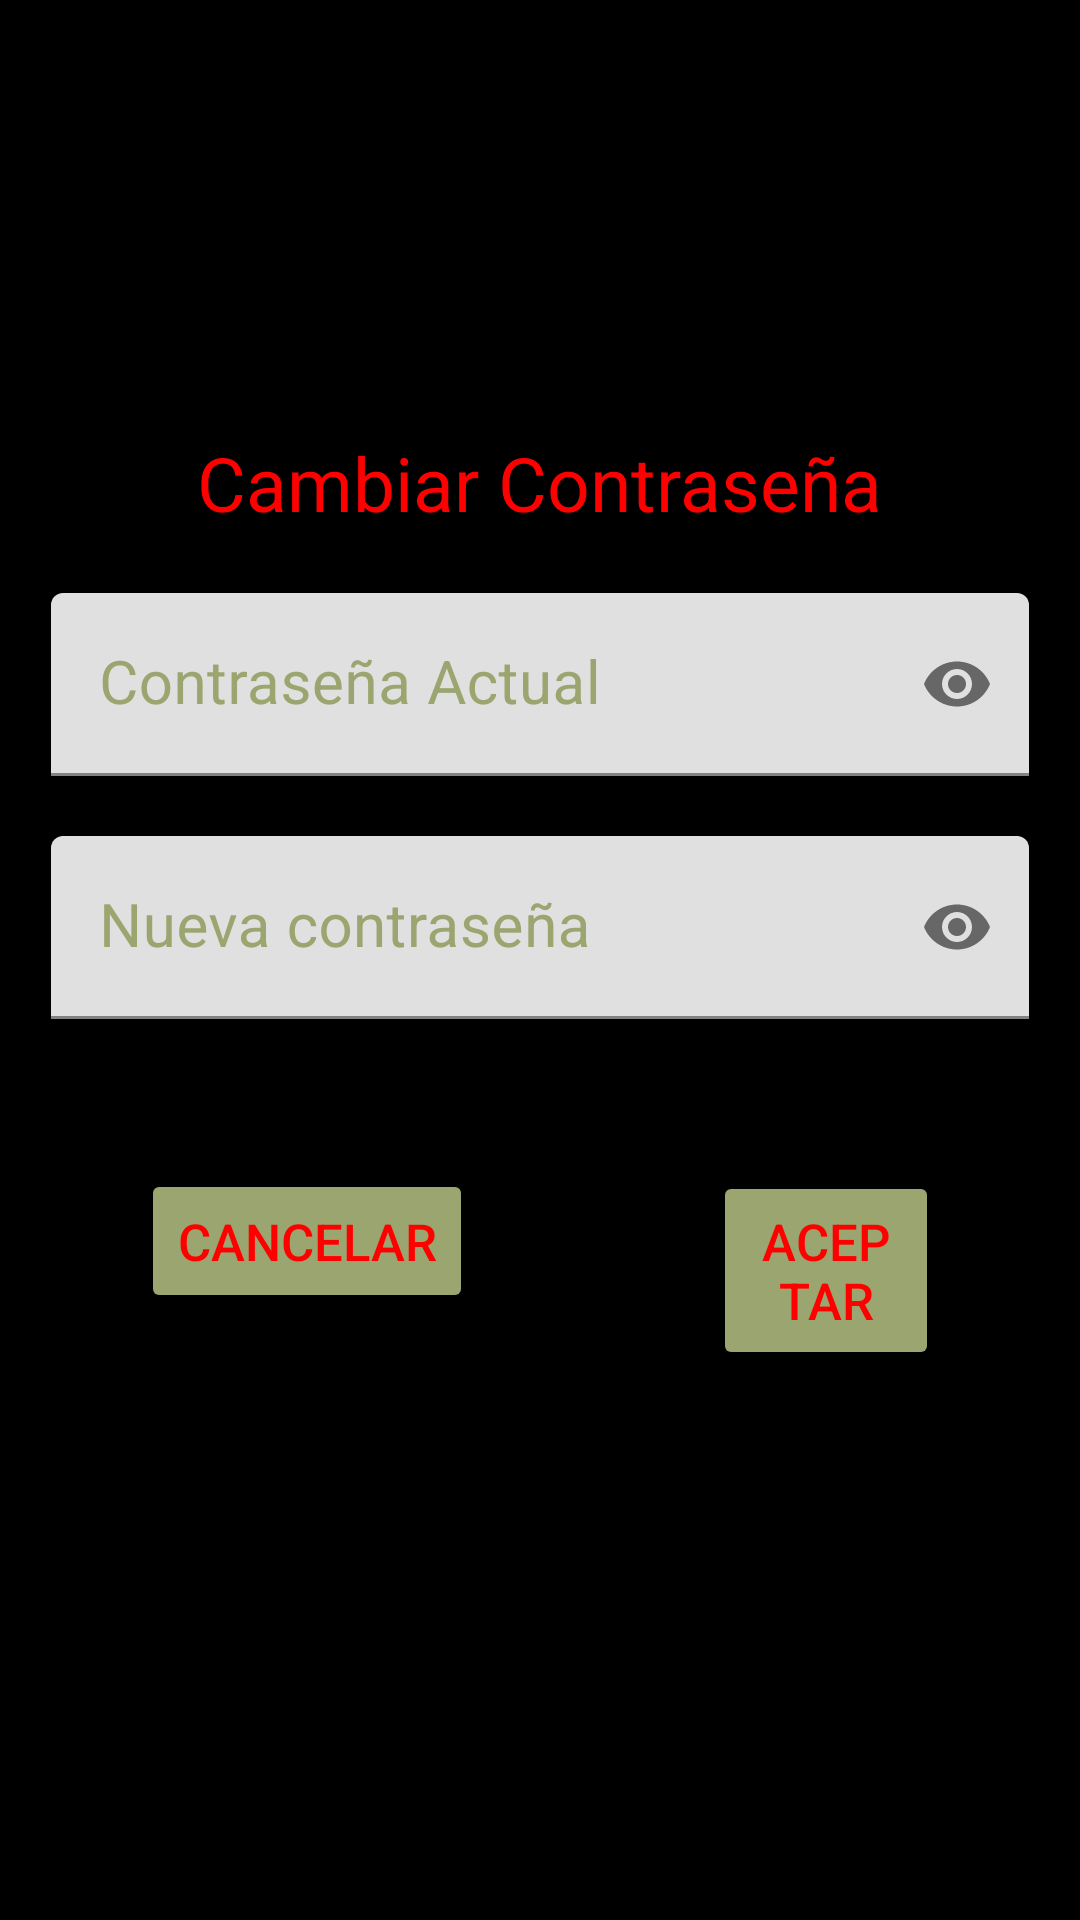

Here is an Android app screen rendered from its layout file. Give the layout XML and the strings, colors and styles it references.
<!-- AndroidManifest.xml: application theme Theme.TouchKillZombie -->
<!-- res/layout/activity_changue_password.xml -->
<?xml version="1.0" encoding="utf-8"?>
<RelativeLayout
    xmlns:android="http://schemas.android.com/apk/res/android"
    xmlns:app="http://schemas.android.com/apk/res-auto"
    xmlns:tools="http://schemas.android.com/tools"
    android:layout_width="match_parent"
    android:layout_height="match_parent"
    tools:context=".ChanguePasswordActivity"
    android:background="@color/black"
    android:gravity="center"
    android:padding="7dp">

    <androidx.appcompat.widget.LinearLayoutCompat
        android:layout_width="match_parent"
        android:layout_height="wrap_content"
        android:orientation="vertical">

        <TextView
            android:id="@+id/titleChanguePassword"
            android:layout_width="wrap_content"
            android:layout_height="wrap_content"
            android:layout_marginBottom="10dp"
            android:layout_gravity="center"
            android:text="@string/changue_password"
            android:textColor="@color/red"
            android:textSize="25sp"></TextView>

        <com.google.android.material.textfield.TextInputLayout
            android:layout_width="match_parent"
            android:layout_height="wrap_content"
            android:textColorHint="@color/zombie"
            app:passwordToggleEnabled="true">

            <EditText
                android:id="@+id/eTCurrentpassword"
                android:layout_width="match_parent"
                android:layout_height="wrap_content"
                android:layout_margin="10dp"
                android:hint="@string/current_password"
                android:importantForAutofill="no"
                android:inputType="textPassword"
                android:textColor="@color/red"
                android:textSize="20sp" />
        </com.google.android.material.textfield.TextInputLayout>

        <com.google.android.material.textfield.TextInputLayout
            android:layout_width="match_parent"
            android:layout_height="wrap_content"
            android:textColorHint="@color/zombie"
            app:passwordToggleEnabled="true">

            <EditText
                android:id="@+id/eTNewPassword"
                android:layout_width="match_parent"
                android:layout_height="wrap_content"
                android:layout_margin="10dp"
                android:hint="@string/new_password"
                android:importantForAutofill="no"
                android:inputType="textPassword"
                android:textColor="@color/red"
                android:textSize="20sp" />
        </com.google.android.material.textfield.TextInputLayout>

     <androidx.appcompat.widget.LinearLayoutCompat
         android:layout_width="match_parent"
         android:layout_height="wrap_content"
         android:orientation="horizontal">
         <Button
             android:id="@+id/btnCancel"
             android:layout_width="wrap_content"
             android:layout_height="wrap_content"
             android:layout_margin="40dp"
             android:backgroundTint="@color/zombie"
             android:padding="12dp"
             android:text="@string/cancel_alert"
             android:textColor="@color/red"
             android:textSize="17sp"
             app:cornerRadius="30dp"
             tools:targetApi="lollipop"></Button>

         <Button
             android:id="@+id/btnAcept"
             android:layout_width="wrap_content"
             android:layout_height="wrap_content"
             android:layout_margin="40dp"
             android:backgroundTint="@color/zombie"
             android:padding="12dp"
             android:text="@string/btn_acept"
             android:textColor="@color/red"
             android:textSize="17sp"
             app:cornerRadius="30dp"
             tools:targetApi="lollipop"></Button>
     </androidx.appcompat.widget.LinearLayoutCompat>
    </androidx.appcompat.widget.LinearLayoutCompat>

</RelativeLayout>
<!-- resources referenced by this layout -->
<resources>
  <color name="black">#FF000000</color>
  <color name="red">#FF0000</color>
  <color name="zombie">#9BA570</color>
  <string name="btn_acept">Aceptar</string>
  <string name="cancel_alert">Cancelar</string>
  <string name="changue_password">Cambiar Contraseña</string>
  <string name="current_password">Contraseña Actual</string>
  <string name="new_password">Nueva contraseña</string>
  <style name="Theme.TouchKillZombie" parent="Theme.MaterialComponents.DayNight.DarkActionBar">
          
          <item name="colorPrimary">@color/purple_500</item>
          <item name="colorPrimaryVariant">@color/purple_700</item>
          <item name="colorOnPrimary">@color/white</item>
          
          <item name="colorSecondary">@color/teal_200</item>
          <item name="colorSecondaryVariant">@color/teal_700</item>
          <item name="colorOnSecondary">@color/black</item>
          
          <item name="android:statusBarColor" tools:targetApi="l">?attr/colorPrimaryVariant</item>
          
      </style>
  <color name="purple_500">#FF6200EE</color>
  <color name="purple_700">#FF3700B3</color>
  <color name="white">#FFFFFFFF</color>
  <color name="teal_200">#FF03DAC5</color>
  <color name="teal_700">#FF018786</color>
</resources>
